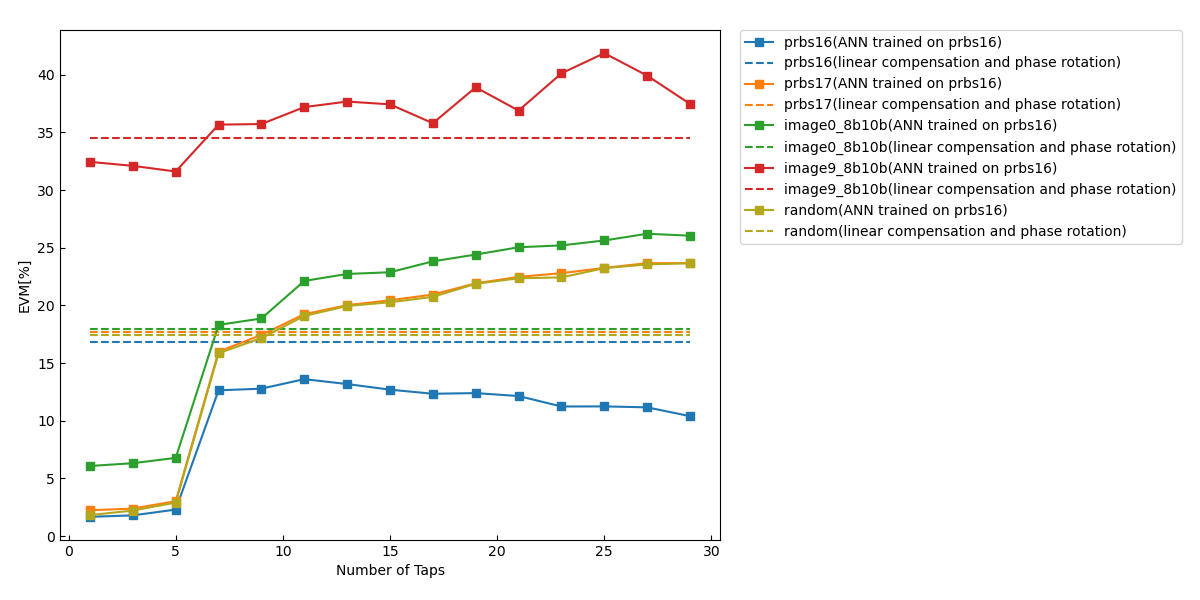

Source data for this figure (header and first rows):
1.669879156160672284e+00, 1.795653013152493482e+00, 2.298599336663749160e+00, 1.263839325347584719e+01, 1.278241213102530338e+01, 1.360838373564946835e+01, 1.318259971616957316e+01, 1.269442954346155972e+01, 1.234093213349285811e+01, 1.239715861237638350e+01, 1.214318958299119444e+01, 1.123691597777176021e+01, 1.124422663718785209e+01, 1.116287958995329177e+01, 1.039732467710892294e+01
1.686620186316588743e+01, 1.686620186316588743e+01, 1.686620186316588743e+01, 1.686620186316588743e+01, 1.686620186316588743e+01, 1.686620186316588743e+01, 1.686620186316588743e+01, 1.686620186316588743e+01, 1.686620186316588743e+01, 1.686620186316588743e+01, 1.686620186316588743e+01, 1.686620186316588743e+01, 1.686620186316588743e+01, 1.686620186316588743e+01, 1.686620186316588743e+01
2.236398198701134987e+00, 2.387427908368161766e+00, 3.022576423895331654e+00, 1.599751623626412211e+01, 1.744547608757255475e+01, 1.923998290197419436e+01, 2.001989517107726613e+01, 2.044624517134103314e+01, 2.094480741389556755e+01, 2.191342909646693116e+01, 2.247712185700837750e+01, 2.279628390246034542e+01, 2.325477300654367241e+01, 2.366570839410153582e+01, 2.366649643897158128e+01
1.765324767333695277e+01, 1.765324767333695277e+01, 1.765324767333695277e+01, 1.765324767333695277e+01, 1.765324767333695277e+01, 1.765324767333695277e+01, 1.765324767333695277e+01, 1.765324767333695277e+01, 1.765324767333695277e+01, 1.765324767333695277e+01, 1.765324767333695277e+01, 1.765324767333695277e+01, 1.765324767333695277e+01, 1.765324767333695277e+01, 1.765324767333695277e+01
6.078478672207924483e+00, 6.317979392624634372e+00, 6.780175602638738752e+00, 1.831399884570249270e+01, 1.886684497459173215e+01, 2.212663698323667205e+01, 2.272765059936854115e+01, 2.287771580903029189e+01, 2.382353900933229340e+01, 2.441145985260937579e+01, 2.504381802829296788e+01, 2.520729038139975131e+01, 2.563094123417015169e+01, 2.621732942145025902e+01, 2.604530130127561449e+01
1.793730095037117778e+01, 1.793730095037117778e+01, 1.793730095037117778e+01, 1.793730095037117778e+01, 1.793730095037117778e+01, 1.793730095037117778e+01, 1.793730095037117778e+01, 1.793730095037117778e+01, 1.793730095037117778e+01, 1.793730095037117778e+01, 1.793730095037117778e+01, 1.793730095037117778e+01, 1.793730095037117778e+01, 1.793730095037117778e+01, 1.793730095037117778e+01
3.244741381301739835e+01, 3.210301457456632335e+01, 3.161339806867886537e+01, 3.567798644188621182e+01, 3.572929829273725488e+01, 3.719742289870313812e+01, 3.767795628829316001e+01, 3.743693675211742544e+01, 3.579841667794511295e+01, 3.891418296573831270e+01, 3.689578909877809565e+01, 4.012452439881856492e+01, 4.187328175487742499e+01, 3.992814488406774842e+01, 3.747618581670615612e+01
3.449397422529158774e+01, 3.449397422529158774e+01, 3.449397422529158774e+01, 3.449397422529158774e+01, 3.449397422529158774e+01, 3.449397422529158774e+01, 3.449397422529158774e+01, 3.449397422529158774e+01, 3.449397422529158774e+01, 3.449397422529158774e+01, 3.449397422529158774e+01, 3.449397422529158774e+01, 3.449397422529158774e+01, 3.449397422529158774e+01, 3.449397422529158774e+01
1.818514530514461658e+00, 2.212269596686134321e+00, 2.905618423163280006e+00, 1.585529140905671319e+01, 1.717008193211452038e+01, 1.908652709214126020e+01, 1.994942159230111045e+01, 2.027608798555963432e+01, 2.074371699168445815e+01, 2.187708965736972644e+01, 2.235463308678886563e+01, 2.243275453668167785e+01, 2.323249091503809893e+01, 2.355590623504825487e+01, 2.366148670950449073e+01
1.742295795250959500e+01, 1.742295795250959500e+01, 1.742295795250959500e+01, 1.742295795250959500e+01, 1.742295795250959500e+01, 1.742295795250959500e+01, 1.742295795250959500e+01, 1.742295795250959500e+01, 1.742295795250959500e+01, 1.742295795250959500e+01, 1.742295795250959500e+01, 1.742295795250959500e+01, 1.742295795250959500e+01, 1.742295795250959500e+01, 1.742295795250959500e+01
